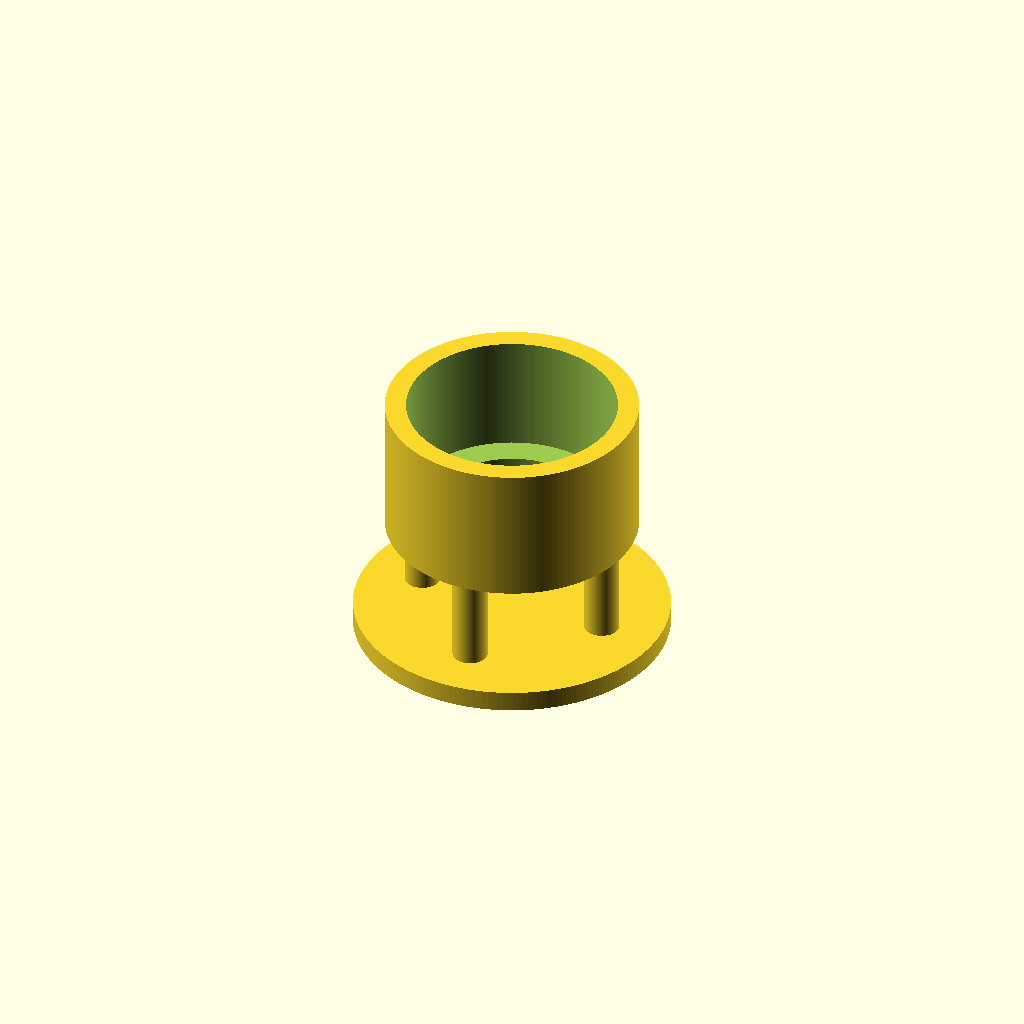
Cell 1 — every parameter at its default value.
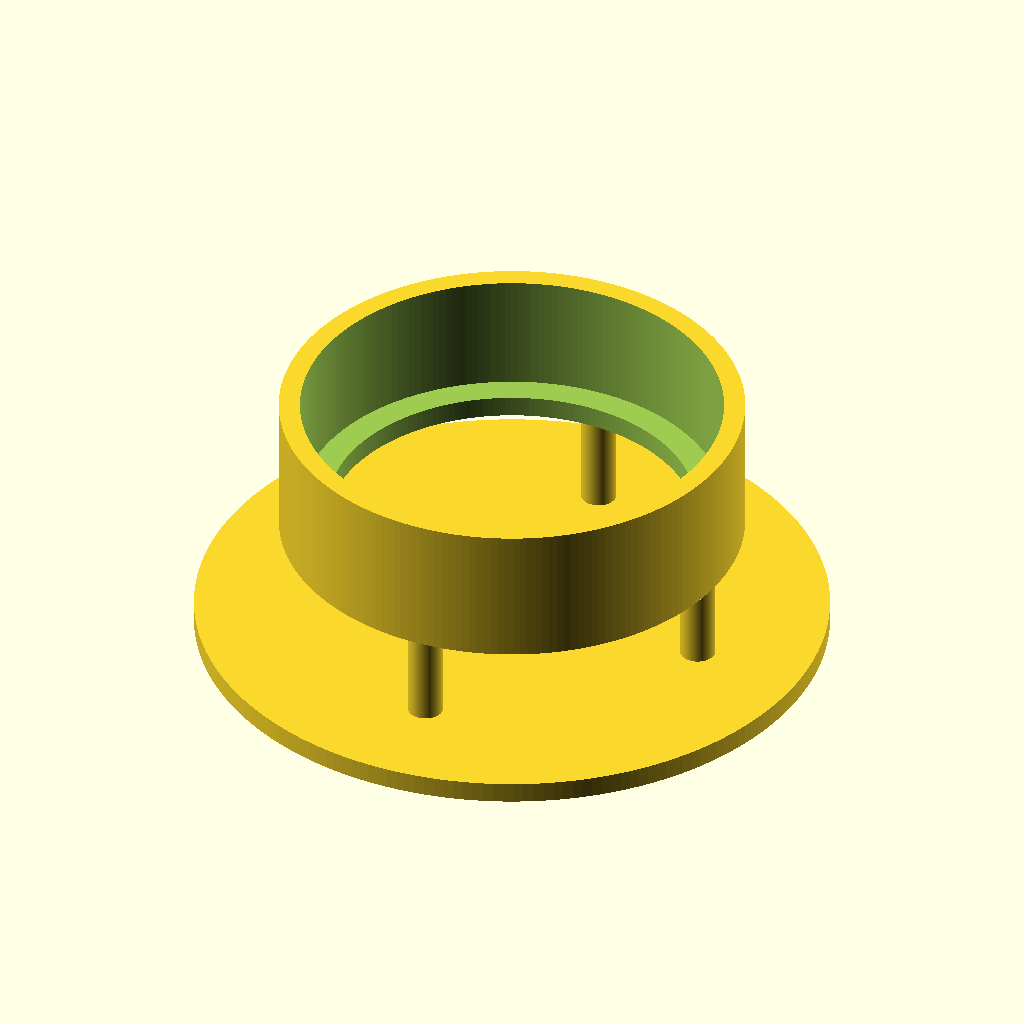
Cell 2 — d_in set to 300, the other parameters unchanged.
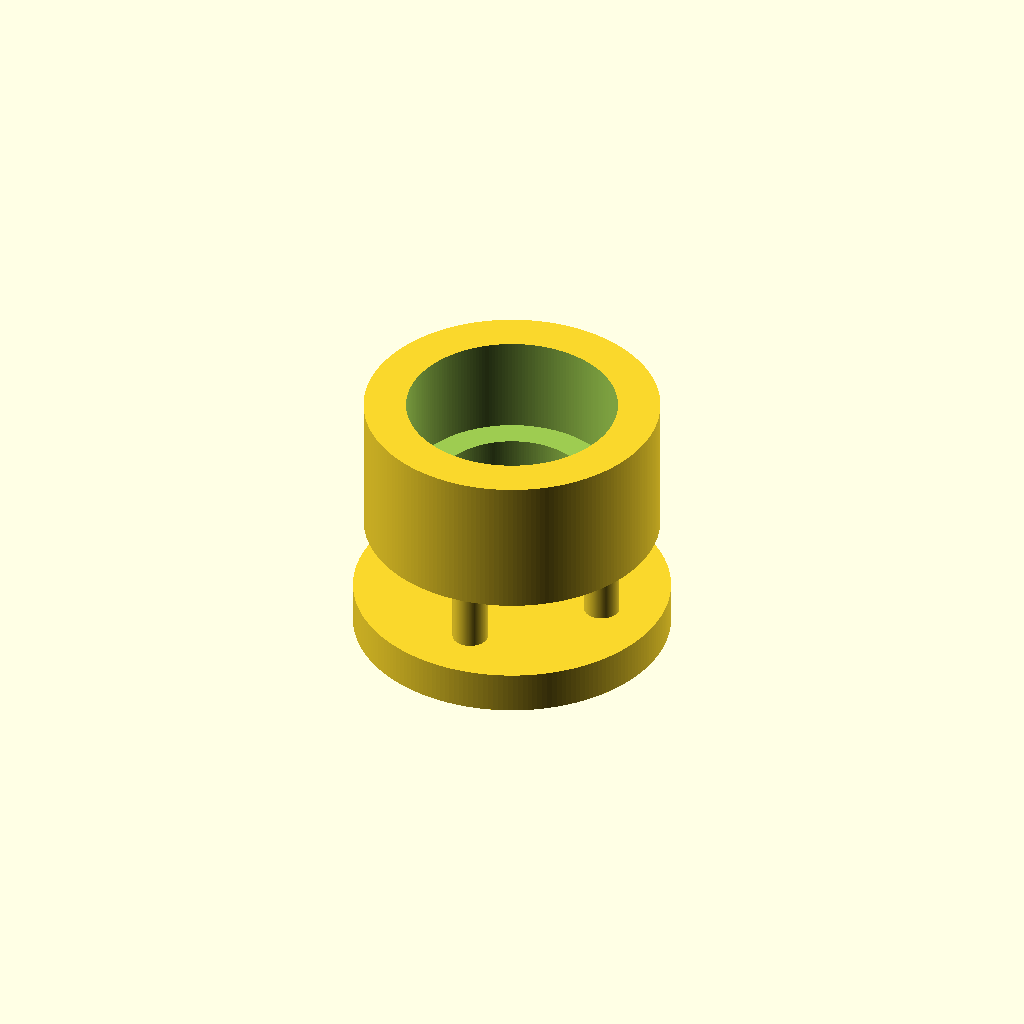
Cell 3: the same model with thick = 30.
All cells are drawn from one camera (rotation 55°, 0°, 25°, orthographic, colour scheme Cornfield), so only the parameter changes between them.
Source of the model, z_声学超结构/003_使用过的结构/020_宠物吹风机支架.scad:
include <BOSL2/std.scad>

$fn = 200;              // 圆形细分精度

d_in = 150;
thick = 15;


difference(){


    cylinder(h = 100, d = d_in + 2 * thick, center = false);


    translate([0, 0, thick]){
        cylinder(h = 100 + 0.02, d = d_in, center = false);
    }

    translate([0, 0, - thick]){
        cylinder(h = 200, d = d_in - 40, center = false);
    }

}

translate([d_in/2 - 5, 0, 0])
    rotate([180, 0, 0])
    {
        cylinder(h = 80, d = 25, center = false);
    }


translate([-d_in/2 + 5, 0, 0])
    rotate([180, 0, 0])
    {
        cylinder(h = 80, d = 25, center = false);
    }

translate([0, -d_in/2 + 5, 0])
    rotate([180, 0, 0])
    {
        cylinder(h = 80, d = 25, center = false);
    }

translate([0, d_in/2 - 5, 0])
    rotate([180, 0, 0])
    {
        cylinder(h = 80, d = 25, center = false);
    }


translate([0, 0, -85])
    cylinder(h = thick, d = d_in * 1.5, center = false);
Parameter table extracted from the source (name, type, default, range or options):
d_in: number, default 150
thick: number, default 15
